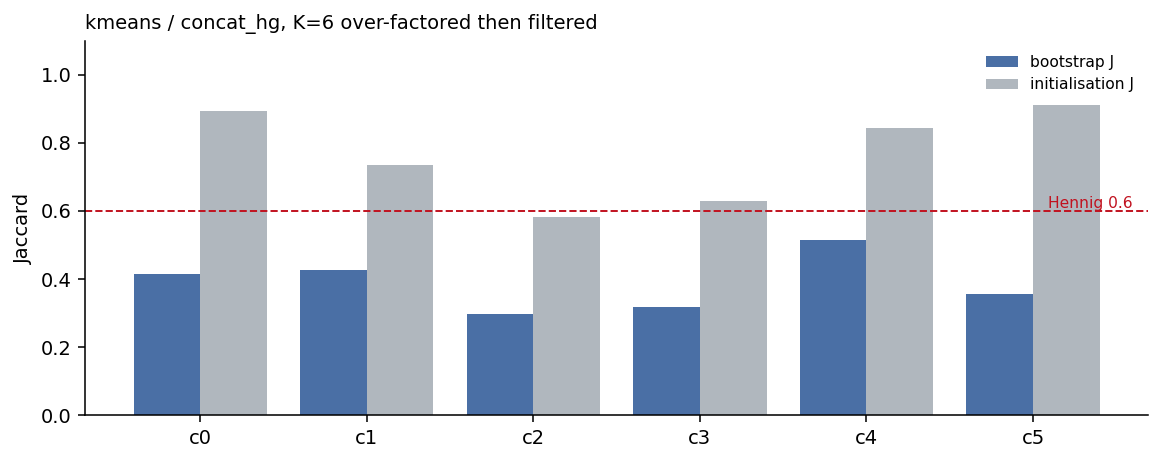

Source data for this figure (header and first rows):
component, n, bootstrap_J, pass_bootstrap, init_J, pass_init, patient_max, pass_patient, interpret
0, 208, 0.414, False, 0.892, True, 0.356, True, False
1, 676, 0.427, False, 0.734, False, 0.188, True, False
2, 128, 0.298, False, 0.583, False, 0.203, True, False
3, 86, 0.317, False, 0.628, False, 0.186, True, False
4, 117, 0.513, False, 0.844, True, 0.274, True, False
5, 51, 0.356, False, 0.911, True, 0.843, False, False
